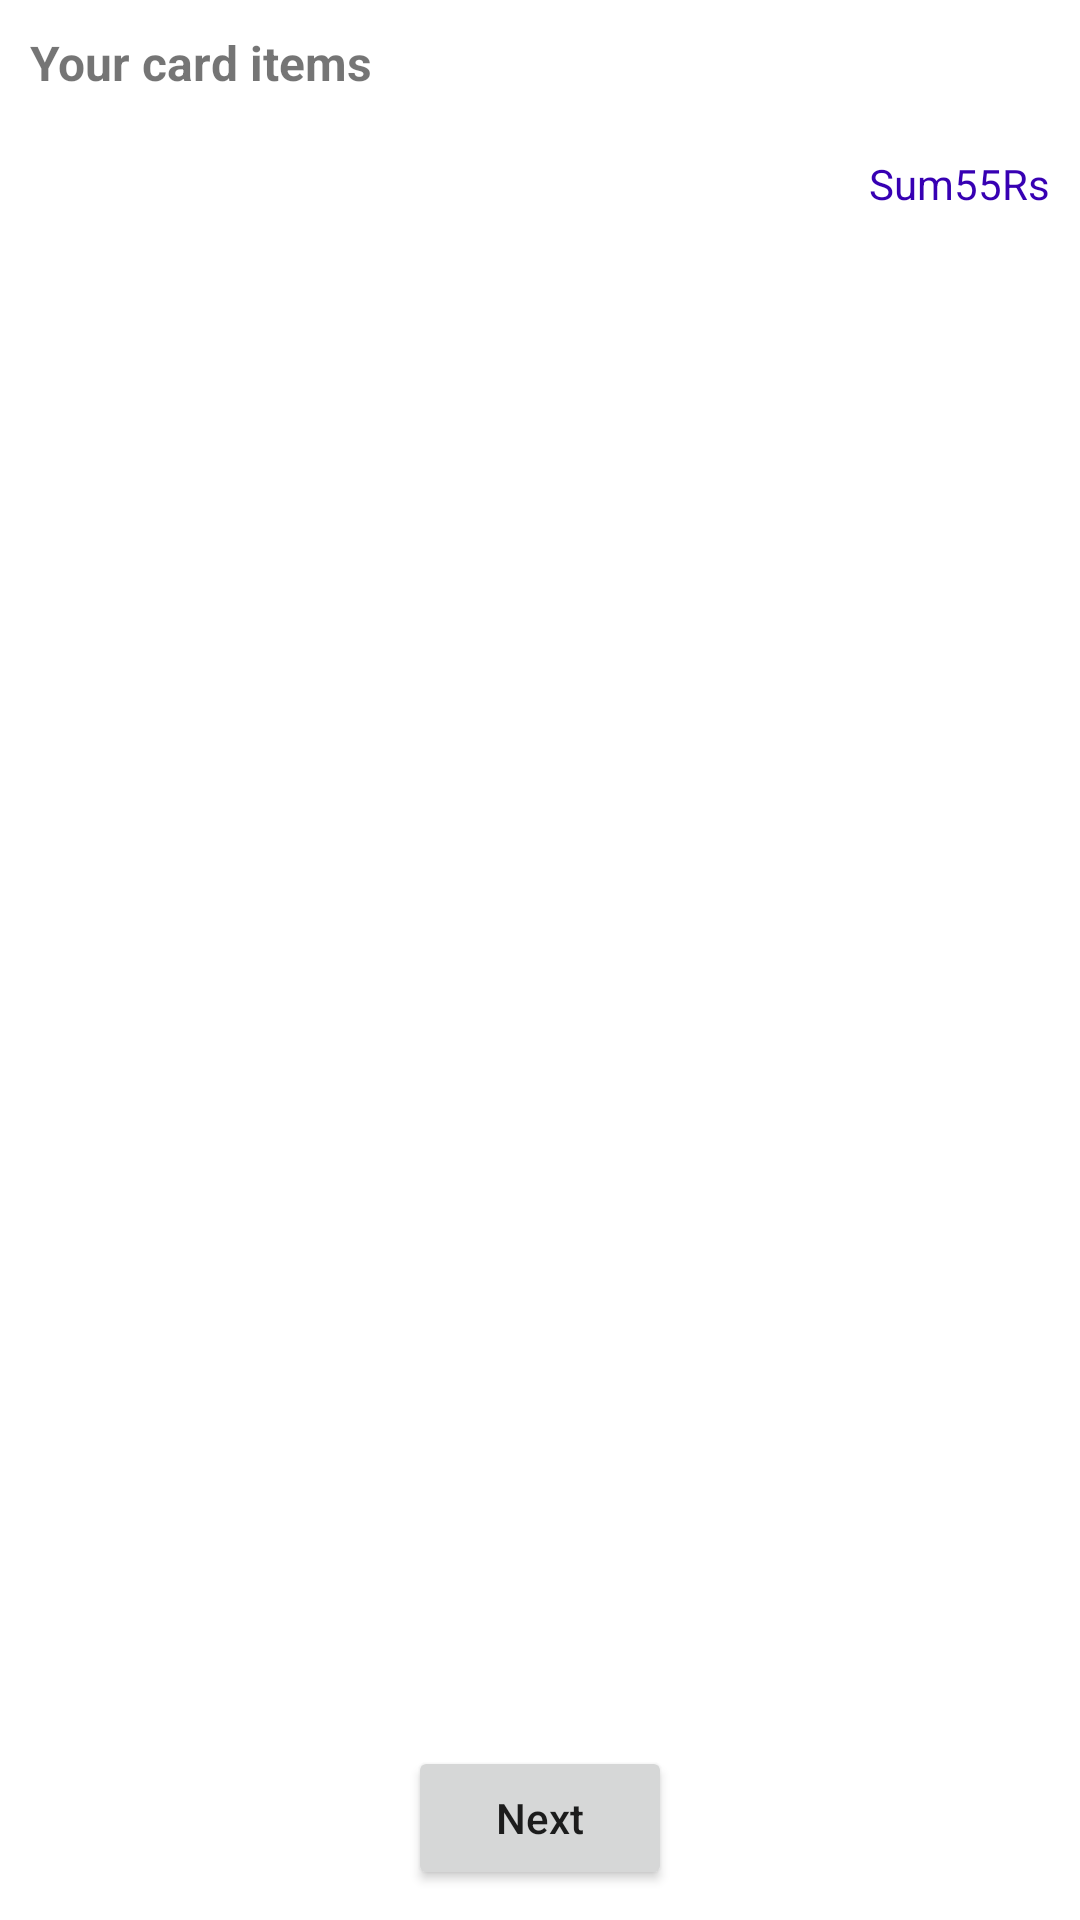

Android layout source for this screen:
<!-- AndroidManifest.xml: application theme Theme.TestOne -->
<!-- res/layout/fragment_cart_first.xml -->
<?xml version="1.0" encoding="utf-8"?>
<RelativeLayout xmlns:android="http://schemas.android.com/apk/res/android"
    android:layout_width="match_parent"
    android:layout_height="match_parent"
    android:padding="10dp">

    <RelativeLayout
        android:id="@+id/rlItems"
        android:layout_width="match_parent"
        android:layout_height="match_parent">

        <androidx.appcompat.widget.AppCompatTextView
            android:id="@+id/tvDescription"
            android:layout_width="wrap_content"
            android:layout_height="wrap_content"
            android:text="Your card items"
            android:textSize="16sp"
            android:textStyle="bold" />

        <androidx.recyclerview.widget.RecyclerView
            android:id="@+id/rvFirstCart"
            android:layout_width="match_parent"
            android:layout_height="wrap_content"
            android:layout_below="@+id/tvDescription"
            android:layout_marginTop="10dp" />

        <androidx.appcompat.widget.LinearLayoutCompat
            android:id="@+id/llTotalPrice"
            android:layout_width="wrap_content"
            android:layout_height="wrap_content"
            android:layout_below="@+id/rvFirstCart"
            android:layout_alignParentEnd="true"
            android:layout_marginTop="10dp"
            android:orientation="horizontal">

            <androidx.appcompat.widget.AppCompatTextView
                android:id="@+id/tvSum"
                android:layout_width="wrap_content"
                android:layout_height="wrap_content"
                android:text="Sum"
                android:textColor="@color/purple_700" />

            <androidx.appcompat.widget.AppCompatTextView
                android:id="@+id/tvTotal"
                android:layout_width="wrap_content"
                android:layout_height="wrap_content"
                android:text="55Rs"
                android:textColor="@color/purple_700" />

        </androidx.appcompat.widget.LinearLayoutCompat>

        <androidx.appcompat.widget.AppCompatButton
            android:id="@+id/btnNext"
            android:layout_width="wrap_content"
            android:layout_height="wrap_content"
            android:layout_alignParentBottom="true"
            android:layout_centerHorizontal="true"
            android:text="Next"
            android:textAllCaps="false" />

    </RelativeLayout>

    <androidx.appcompat.widget.AppCompatTextView
        android:id="@+id/tvEmptyItem"
        android:layout_width="wrap_content"
        android:layout_height="wrap_content"
        android:layout_centerInParent="true"
        android:text="Your Cart is Empty"
        android:textSize="16sp"
        android:textStyle="italic"
        android:visibility="gone" />

</RelativeLayout>
<!-- resources referenced by this layout -->
<resources>
  <style name="Theme.TestOne" parent="Theme.MaterialComponents.Light.NoActionBar">
          
          <item name="colorPrimary">@color/purple_500</item>
          <item name="colorPrimaryVariant">@color/purple_700</item>
          <item name="colorOnPrimary">@color/white</item>
          
          <item name="colorSecondary">@color/teal_200</item>
          <item name="colorSecondaryVariant">@color/teal_700</item>
          <item name="colorOnSecondary">@color/black</item>
          
          <item name="android:statusBarColor" tools:targetApi="l">?attr/colorPrimaryVariant</item>
          
      </style>
  <!-- not gathered from this repository: default colours our renderer supplied (Android Studio template values) -->
  <color name="purple_500">#FF6200EE</color>
  <color name="purple_700">#FF3700B3</color>
  <color name="teal_200">#FF03DAC5</color>
  <color name="teal_700">#FF018786</color>
  <color name="black">#FF000000</color>
  <color name="white">#FFFFFFFF</color>
</resources>
